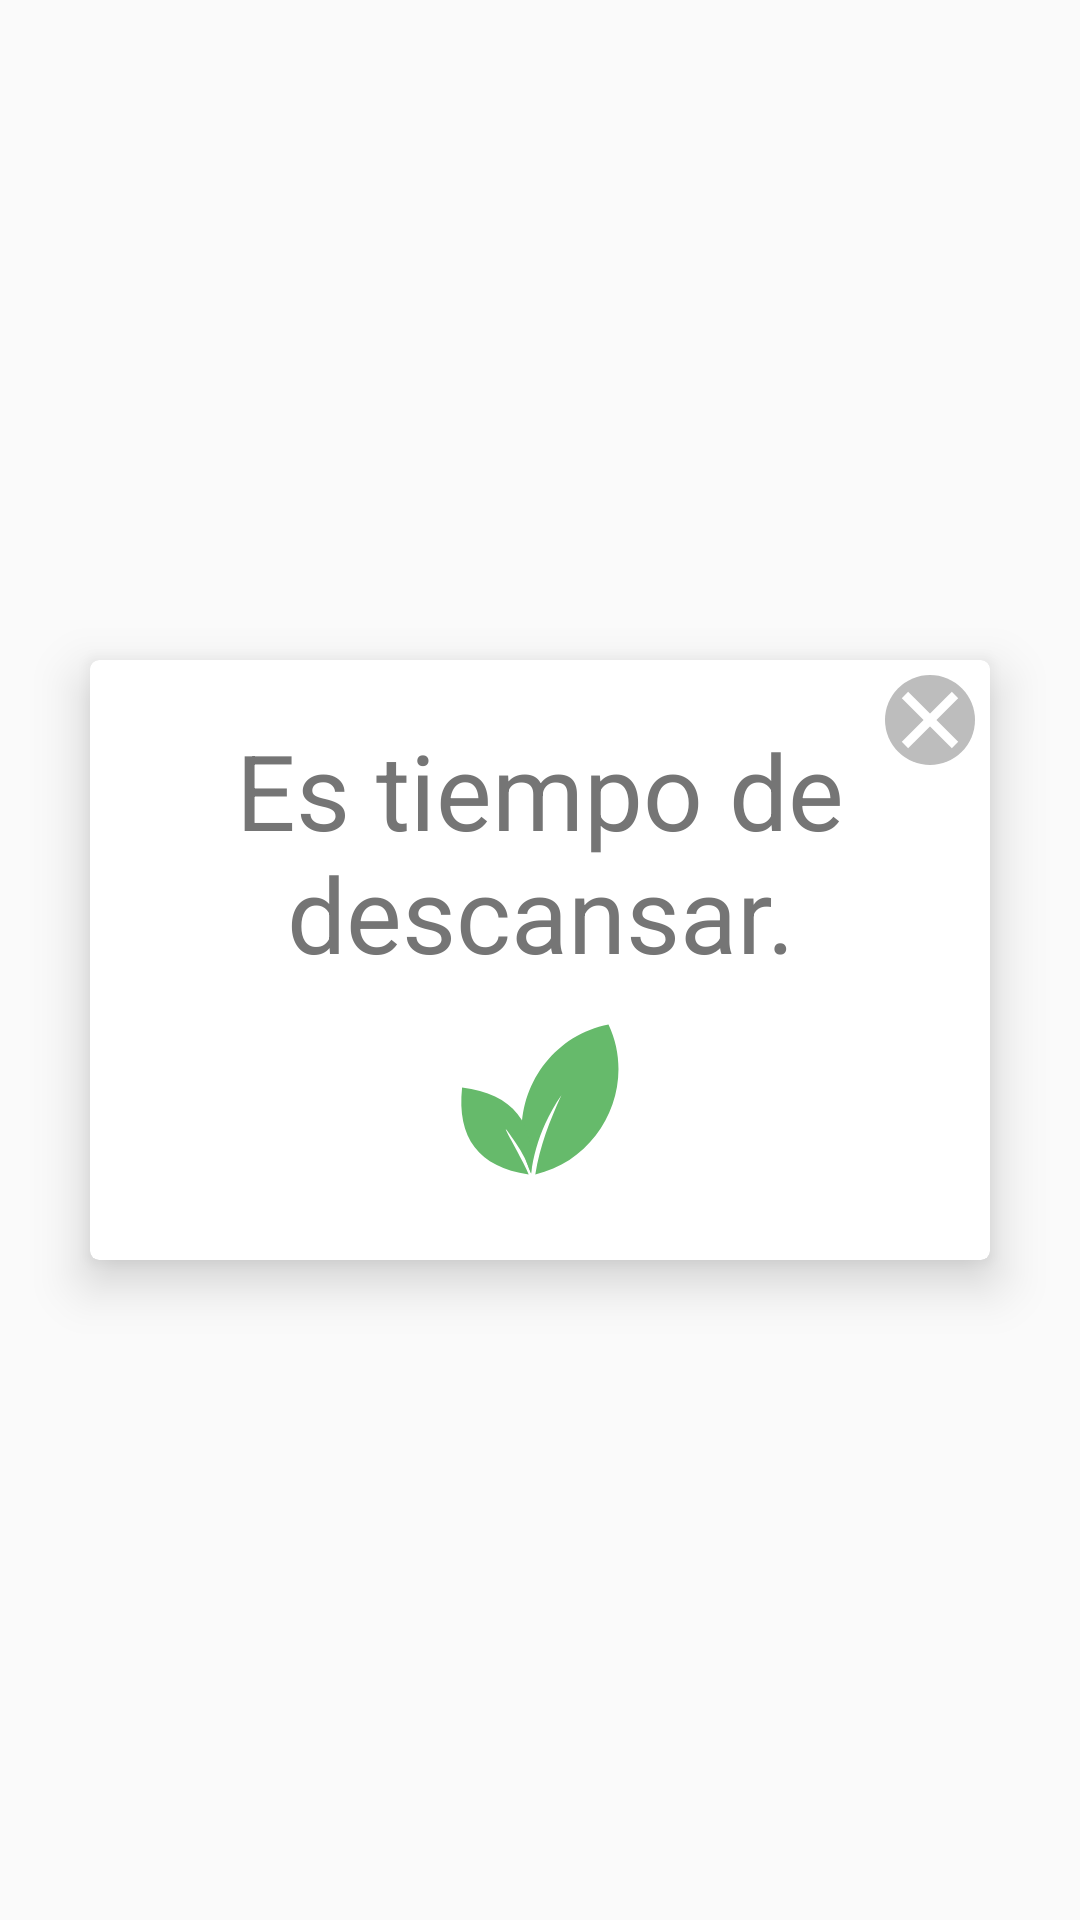

Here is an Android app screen rendered from its layout file. Give the layout XML and the strings, colors and styles it references.
<!-- AndroidManifest.xml: application theme AppTheme -->
<!-- res/layout/activity_popup.xml -->
<?xml version="1.0" encoding="utf-8"?>
<RelativeLayout xmlns:android="http://schemas.android.com/apk/res/android"
    xmlns:app="http://schemas.android.com/apk/res-auto"
    xmlns:card_view="http://schemas.android.com/apk/res-auto"
    android:layout_width="match_parent"
    android:layout_height="match_parent">


    <android.support.v7.widget.CardView
        android:layout_width="300dp"
        android:layout_height="200dp"
        android:layout_centerHorizontal="true"
        android:layout_centerVertical="true"
        android:background="#fff"
        app:cardCornerRadius="3dp"
        app:cardElevation="10dp">

        <Button
            android:id="@+id/closepop_btn"
            android:layout_width="30dp"
            android:layout_height="30dp"
            android:layout_gravity="right"
            android:layout_marginRight="5dp"
            android:layout_marginTop="5dp"
            android:background="@drawable/ic_bt_close_popup"
            android:text="" />

        <TextView
            android:id="@+id/alert_tv"
            android:layout_width="match_parent"
            android:layout_height="wrap_content"
            android:layout_marginTop="20dp"
            android:text="@string/popup_alert"
            android:textAlignment="center"
            android:textColor="@color/colorNormalText"
            android:textSize="35sp" />

        <ImageView
            android:id="@+id/leaf_icon"
            android:layout_width="wrap_content"
            android:layout_height="wrap_content"
            android:layout_gravity="bottom|center"
            android:layout_marginBottom="25dp"
            android:background="@drawable/ic_leafs" />
    </android.support.v7.widget.CardView>


</RelativeLayout>
<!-- resources referenced by this layout -->
<resources>
  <color name="colorNormalText">#757575</color>
  <!-- drawable ic_bt_close_popup (drawable) -->
  <vector xmlns:android="http://schemas.android.com/apk/res/android"
      android:width="30dp"
      android:height="30dp"
      android:viewportWidth="30"
      android:viewportHeight="30">
    <path
        android:pathData="M15,15m-15,0a15,15 0,1 1,30 0a15,15 0,1 1,-30 0"
        android:fillColor="#BDBDBD"/>
    <path
        android:pathData="M5.5952,7.7166l2.1213,-2.1213l16.6876,16.6876l-2.1213,2.1213z"
        android:fillColor="#FFFFFF"/>
    <path
        android:pathData="M5.5952,22.2831l16.6876,-16.6876l2.1213,2.1213l-16.6876,16.6876z"
        android:fillColor="#FFFFFF"/>
  </vector>
  <!-- drawable ic_leafs (drawable) -->
  <vector xmlns:android="http://schemas.android.com/apk/res/android"
      android:width="59dp"
      android:height="57dp"
      android:viewportWidth="59"
      android:viewportHeight="57">
    <path
        android:pathData="M31.4,36.6c1.5,-3.3 3.3,-6.5 5.4,-9.5c-3.9,8.5 -7.2,17 -8.7,26.4c21.9,-5 34,-29.6 24.4,-50c-22.4,4.3 -35.2,29 -25.8,49.7C27.4,47.5 29,41.9 31.4,36.6"
        android:fillColor="#66BA6B"/>
    <path
        android:pathData="M21.6,43c-8.9,-13.2 2.7,6 4.3,10.5C9.2,51 1.9,41.3 3.7,24.5c17,2.2 24.6,11.7 23,28.7C25.5,49.5 23.8,46.2 21.6,43"
        android:fillColor="#66BA6B"/>
  </vector>
  <string name="popup_alert">Es tiempo de descansar.</string>
  <style name="AppTheme" parent="Theme.AppCompat.Light.NoActionBar">
          
          <item name="colorPrimary">@color/colorPrimary</item>
          <item name="colorPrimaryDark">@color/colorPrimaryDark</item>
          <item name="colorAccent">@color/colorAccent</item>
      </style>
  <color name="colorPrimary">#3F51B5</color>
  <color name="colorPrimaryDark">#303F9F</color>
  <color name="colorAccent">#FF4081</color>
</resources>
